The GitHub repository deepthireddy27/Thyroid_Classification contains a labelled image folder "dataset" with 3 categories: benign, malignant, normal. Examples follow, each with its label.

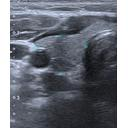
Label: normal

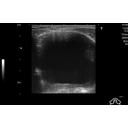
Label: benign

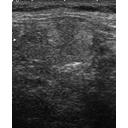
Label: malignant

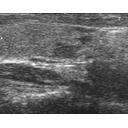
Label: normal

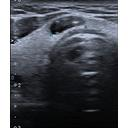
Label: benign

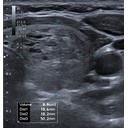
Label: malignant
